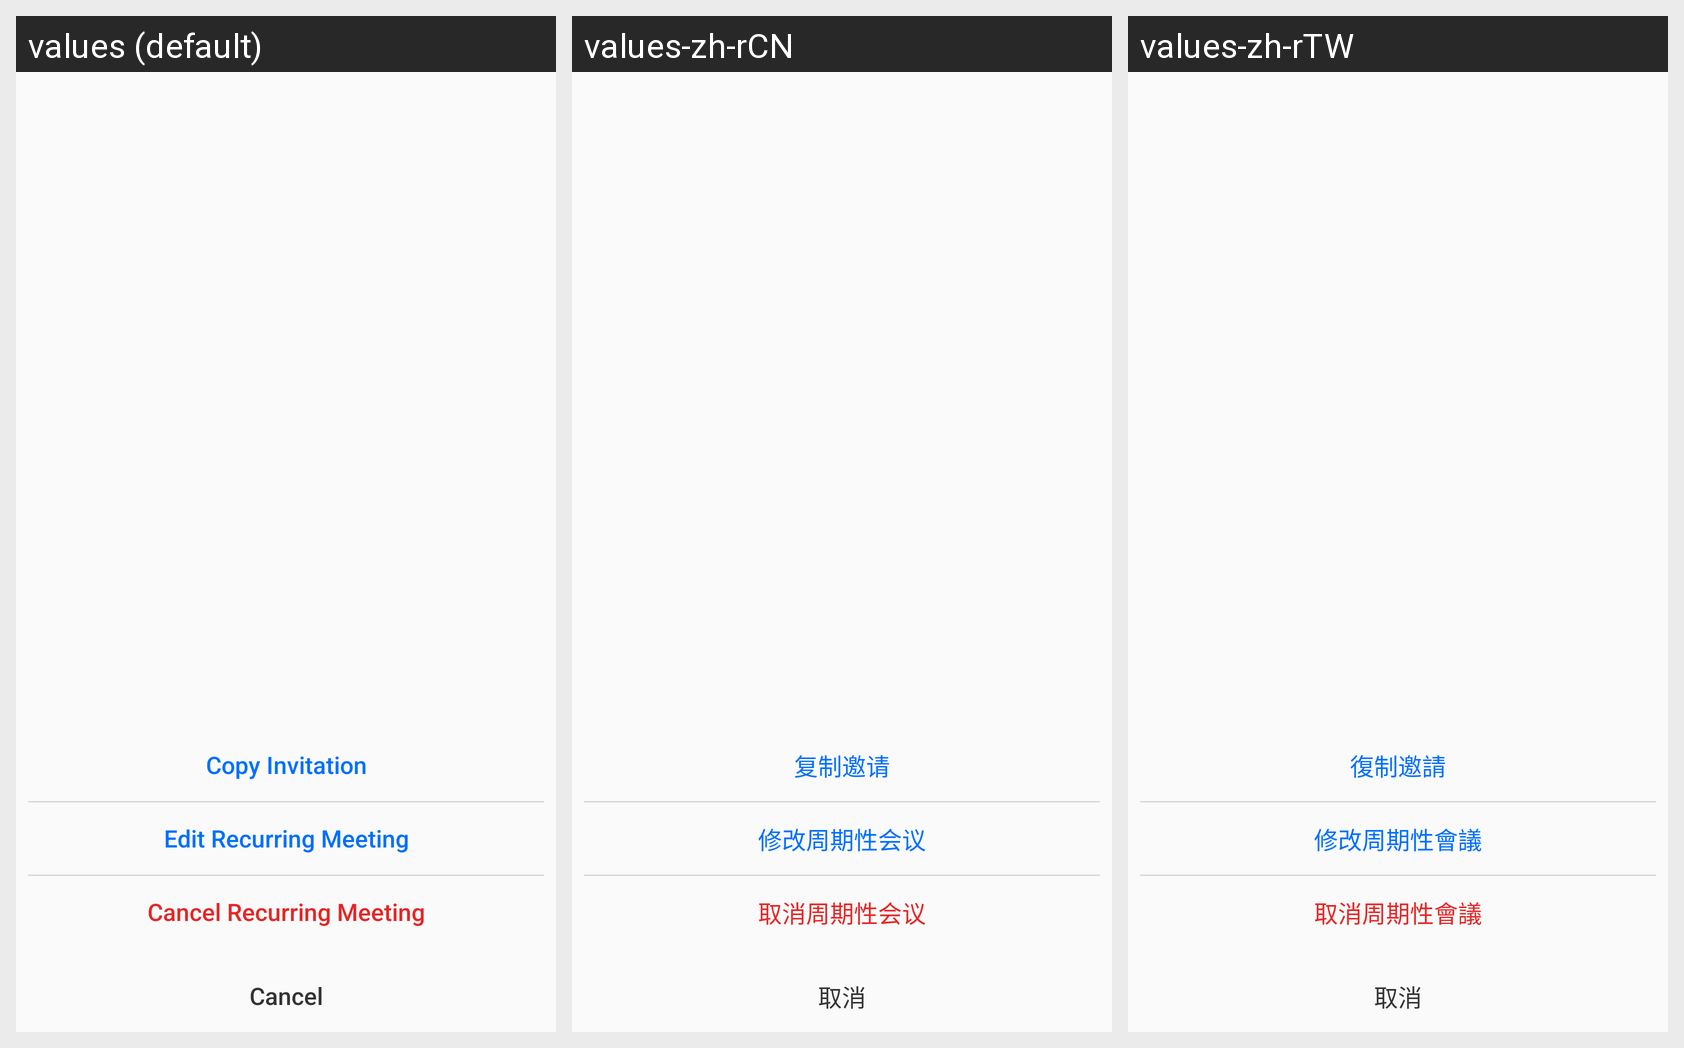

This grid shows one Android layout under several languages. Give, for every string resource on the screen, its name, the default text and each shown locale's text.
Android screen res/layout/recurrence_meeting_more_dlg.xml rendered under 3 locales, left to right: values (default), values-zh-rCN, values-zh-rTW. Device: Nexus 5 (rendered at 1080×1920; each locale shown at half size, 540×960, under a caption strip naming it); theme AppTheme.NoTitle.
Strings drawn on this screen, with the default value and each locale's value (text and hints the layout hard-codes, and strings that could not be matched under every locale, appear in the picture but are not listed):

copy_invitation
  values: Copy Invitation
  values-zh-rCN: 复制邀请
  values-zh-rTW: 復制邀請

edit_recurrence_meetings
  values: Edit Recurring Meeting
  values-zh-rCN: 修改周期性会议
  values-zh-rTW: 修改周期性會議

cancel_recurrence_meetings
  values: Cancel Recurring Meeting
  values-zh-rCN: 取消周期性会议
  values-zh-rTW: 取消周期性會議

btn_back
  values: Cancel
  values-zh-rCN: 取消
  values-zh-rTW: 取消
